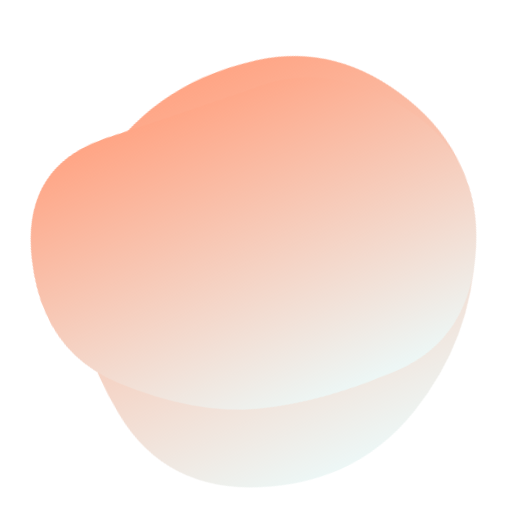
t = 0.00 s
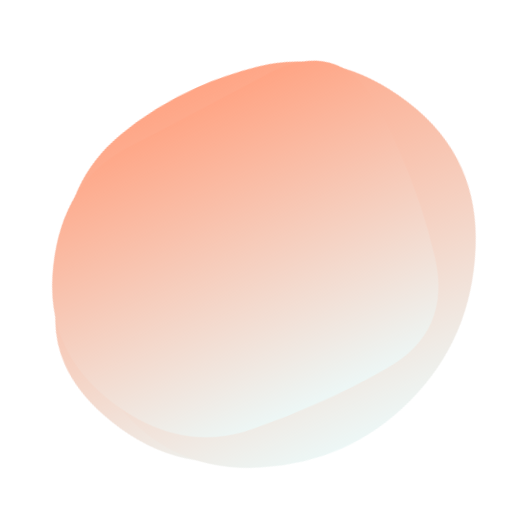
t = 1.91 s
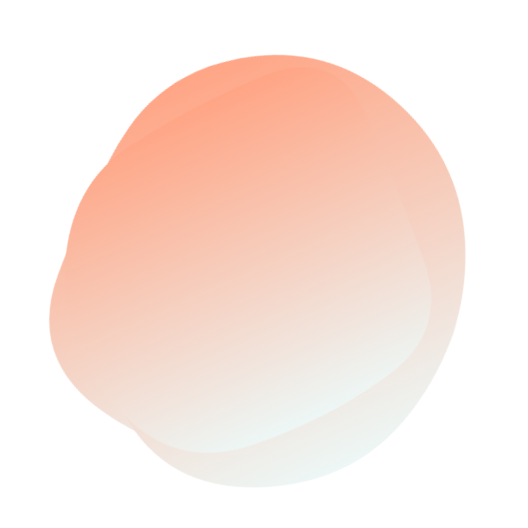
t = 3.19 s
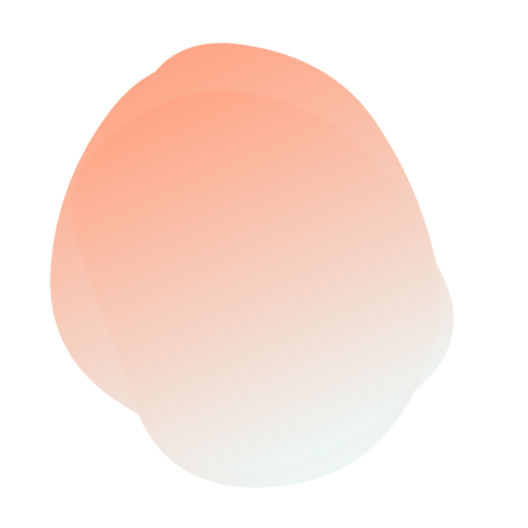
t = 5.10 s
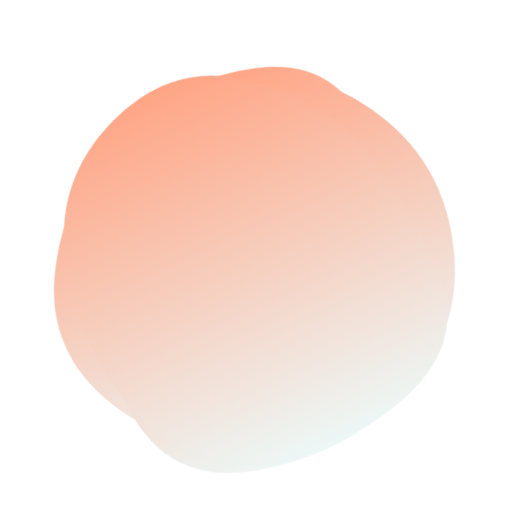
t = 6.38 s
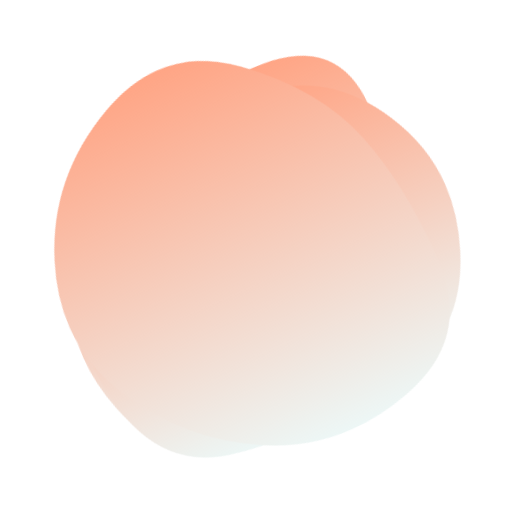
t = 8.29 s

The animated SVG that drew these frames (rendered in a browser with its animation timeline set to each time). Animation: 3 SMIL elements (animate=3); frames cover the first 8.29 s, repeats indefinitely.

<svg version="1.1" xmlns="http://www.w3.org/2000/svg" viewBox="0 0 500 500" width="100%" id="blobSvg" style="opacity: 1;" filter="blur(0px)" transform="rotate(-24)">
                        <defs>
                        <linearGradient id="gradient" x1="0%" y1="0%" x2="0%" y2="100%">
                            <stop offset="0%" style="stop-color: rgb(255, 165, 133);"></stop>
                            <stop offset="100%" style="stop-color: rgb(237, 247, 246);"></stop>
                        </linearGradient>
                        </defs>
                        
                    <path id="blob" fill="url(#gradient)" style="opacity: 1;"><animate attributeName="d" dur="15.3s" repeatCount="indefinite" values="M449.05134,329.9003Q409.80059,409.80059,329.9003,451.15995Q250,492.5193,162.89881,458.36084Q75.79762,424.20238,65.04837,337.10119Q54.29911,250,85.74629,183.59673Q117.19347,117.19347,183.59673,88.1905Q250,59.18753,328.8549,75.73886Q407.7098,92.2902,448.00594,171.1451Q488.30208,250,449.05134,329.9003Z;M423.42552,332.41134Q414.82268,414.82268,332.41134,424.30554Q250,433.78841,170.96572,420.92848Q91.93144,408.06856,46.07152,329.03428Q0.21159,250,66.88003,191.77423Q133.54846,133.54846,191.77423,102.82861Q250,72.10876,305.00592,106.04846Q360.01185,139.98815,396.0201,194.99408Q432.02836,250,423.42552,332.41134Z;M408.24461,332.63257Q415.26513,415.26513,332.63257,434.71568Q250,454.16622,179.33614,422.74697Q108.67228,391.32772,65.87585,320.66386Q23.07942,250,63.27221,176.73251Q103.46501,103.46501,176.73251,63.02288Q250,22.58075,311.86507,74.4253Q373.73015,126.26985,387.47712,188.13493Q401.22409,250,408.24461,332.63257Z;M395.5,320Q390,390,320,400Q250,410,172,408Q94,406,59,328Q24,250,70.5,183.5Q117,117,183.5,108Q250,99,335,89.5Q420,80,410.5,165Q401,250,395.5,320Z;M409.06419,322.5266Q395.0532,395.0532,322.5266,445.11739Q250,495.18159,163.51944,459.07135Q77.03888,422.96112,82.39949,336.48056Q87.7601,250,115.64271,196.76266Q143.52532,143.52532,196.76266,76.83657Q250,10.14783,323.24578,56.82813Q396.49156,103.50844,409.78338,176.75422Q423.07519,250,409.06419,322.5266Z;M421.63508,307.39005Q364.7801,364.7801,307.39005,427.43403Q250,490.08796,191.6822,428.36178Q133.3644,366.6356,70.9089,308.3178Q8.4534,250,54.21728,174.99058Q99.98115,99.98115,174.99058,81.49686Q250,63.01257,330.66021,75.84607Q411.32042,88.67958,444.90524,169.33979Q478.49006,250,421.63508,307.39005Z;M449.05134,329.9003Q409.80059,409.80059,329.9003,451.15995Q250,492.5193,162.89881,458.36084Q75.79762,424.20238,65.04837,337.10119Q54.29911,250,85.74629,183.59673Q117.19347,117.19347,183.59673,88.1905Q250,59.18753,328.8549,75.73886Q407.7098,92.2902,448.00594,171.1451Q488.30208,250,449.05134,329.9003Z"></animate></path><path id="blob" fill="url(#gradient)" style="opacity: 1;"><animate attributeName="d" dur="15.3s" repeatCount="indefinite" values="M449.66467,329.57458Q409.14917,409.14917,329.57458,407.97733Q250,406.80549,191.3735,387.02924Q132.74701,367.25299,77.06026,308.6265Q21.3735,250,49.05191,163.36516Q76.73032,76.73032,163.36516,85.537Q250,94.34367,322.00775,100.16408Q394.01551,105.98449,442.09784,177.99225Q490.18018,250,449.66467,329.57458Z;M449.05134,329.9003Q409.80059,409.80059,329.9003,451.15995Q250,492.5193,162.89881,458.36084Q75.79762,424.20238,65.04837,337.10119Q54.29911,250,85.74629,183.59673Q117.19347,117.19347,183.59673,88.1905Q250,59.18753,328.8549,75.73886Q407.7098,92.2902,448.00594,171.1451Q488.30208,250,449.05134,329.9003Z;M409.06419,322.5266Q395.0532,395.0532,322.5266,445.11739Q250,495.18159,163.51944,459.07135Q77.03888,422.96112,82.39949,336.48056Q87.7601,250,115.64271,196.76266Q143.52532,143.52532,196.76266,76.83657Q250,10.14783,323.24578,56.82813Q396.49156,103.50844,409.78338,176.75422Q423.07519,250,409.06419,322.5266Z;M446.86448,329.36764Q408.73529,408.73529,329.36764,419.76576Q250,430.79624,166.60504,423.79308Q83.21008,416.78992,69.36975,333.39496Q55.52942,250,96.13341,193.3687Q136.7374,136.7374,193.3687,119.10083Q250,101.46426,313.50105,112.23108Q377.00211,122.99789,430.99789,186.49895Q484.99368,250,446.86448,329.36764Z;M395.5,320Q390,390,320,400Q250,410,172,408Q94,406,59,328Q24,250,70.5,183.5Q117,117,183.5,108Q250,99,335,89.5Q420,80,410.5,165Q401,250,395.5,320Z;M405.0078,325.44624Q400.89248,400.89248,325.44624,434.97549Q250,469.0585,165.42535,444.1039Q80.8507,419.1493,84.75627,334.57465Q88.66184,250,94.44262,175.1117Q100.2234,100.2234,175.1117,82.29749Q250,64.37159,306.73538,100.45042Q363.47075,136.52925,386.29693,193.26462Q409.12312,250,405.0078,325.44624Z;M449.66467,329.57458Q409.14917,409.14917,329.57458,407.97733Q250,406.80549,191.3735,387.02924Q132.74701,367.25299,77.06026,308.6265Q21.3735,250,49.05191,163.36516Q76.73032,76.73032,163.36516,85.537Q250,94.34367,322.00775,100.16408Q394.01551,105.98449,442.09784,177.99225Q490.18018,250,449.66467,329.57458Z"></animate></path><path id="blob" fill="url(#gradient)" style="opacity: 1;"><animate attributeName="d" dur="15.3s" repeatCount="indefinite" values="M449.66467,329.57458Q409.14917,409.14917,329.57458,407.97733Q250,406.80549,191.3735,387.02924Q132.74701,367.25299,77.06026,308.6265Q21.3735,250,49.05191,163.36516Q76.73032,76.73032,163.36516,85.537Q250,94.34367,322.00775,100.16408Q394.01551,105.98449,442.09784,177.99225Q490.18018,250,449.66467,329.57458Z;M395.5,320Q390,390,320,400Q250,410,172,408Q94,406,59,328Q24,250,70.5,183.5Q117,117,183.5,108Q250,99,335,89.5Q420,80,410.5,165Q401,250,395.5,320Z;M405.0078,325.44624Q400.89248,400.89248,325.44624,434.97549Q250,469.0585,165.42535,444.1039Q80.8507,419.1493,84.75627,334.57465Q88.66184,250,94.44262,175.1117Q100.2234,100.2234,175.1117,82.29749Q250,64.37159,306.73538,100.45042Q363.47075,136.52925,386.29693,193.26462Q409.12312,250,405.0078,325.44624Z;M408.24461,332.63257Q415.26513,415.26513,332.63257,434.71568Q250,454.16622,179.33614,422.74697Q108.67228,391.32772,65.87585,320.66386Q23.07942,250,63.27221,176.73251Q103.46501,103.46501,176.73251,63.02288Q250,22.58075,311.86507,74.4253Q373.73015,126.26985,387.47712,188.13493Q401.22409,250,408.24461,332.63257Z;M418.08664,320.33435Q390.6687,390.6687,320.33435,427.91946Q250,465.17023,188.27506,419.31005Q126.55013,373.44987,106.38448,311.72494Q86.21883,250,84.09726,165.98785Q81.9757,81.9757,165.98785,53.98938Q250,26.00305,311.1687,76.83282Q372.3374,127.6626,408.92099,188.8313Q445.50458,250,418.08664,320.33435Z;M409.06419,322.5266Q395.0532,395.0532,322.5266,445.11739Q250,495.18159,163.51944,459.07135Q77.03888,422.96112,82.39949,336.48056Q87.7601,250,115.64271,196.76266Q143.52532,143.52532,196.76266,76.83657Q250,10.14783,323.24578,56.82813Q396.49156,103.50844,409.78338,176.75422Q423.07519,250,409.06419,322.5266Z;M449.66467,329.57458Q409.14917,409.14917,329.57458,407.97733Q250,406.80549,191.3735,387.02924Q132.74701,367.25299,77.06026,308.6265Q21.3735,250,49.05191,163.36516Q76.73032,76.73032,163.36516,85.537Q250,94.34367,322.00775,100.16408Q394.01551,105.98449,442.09784,177.99225Q490.18018,250,449.66467,329.57458Z"></animate></path></svg>